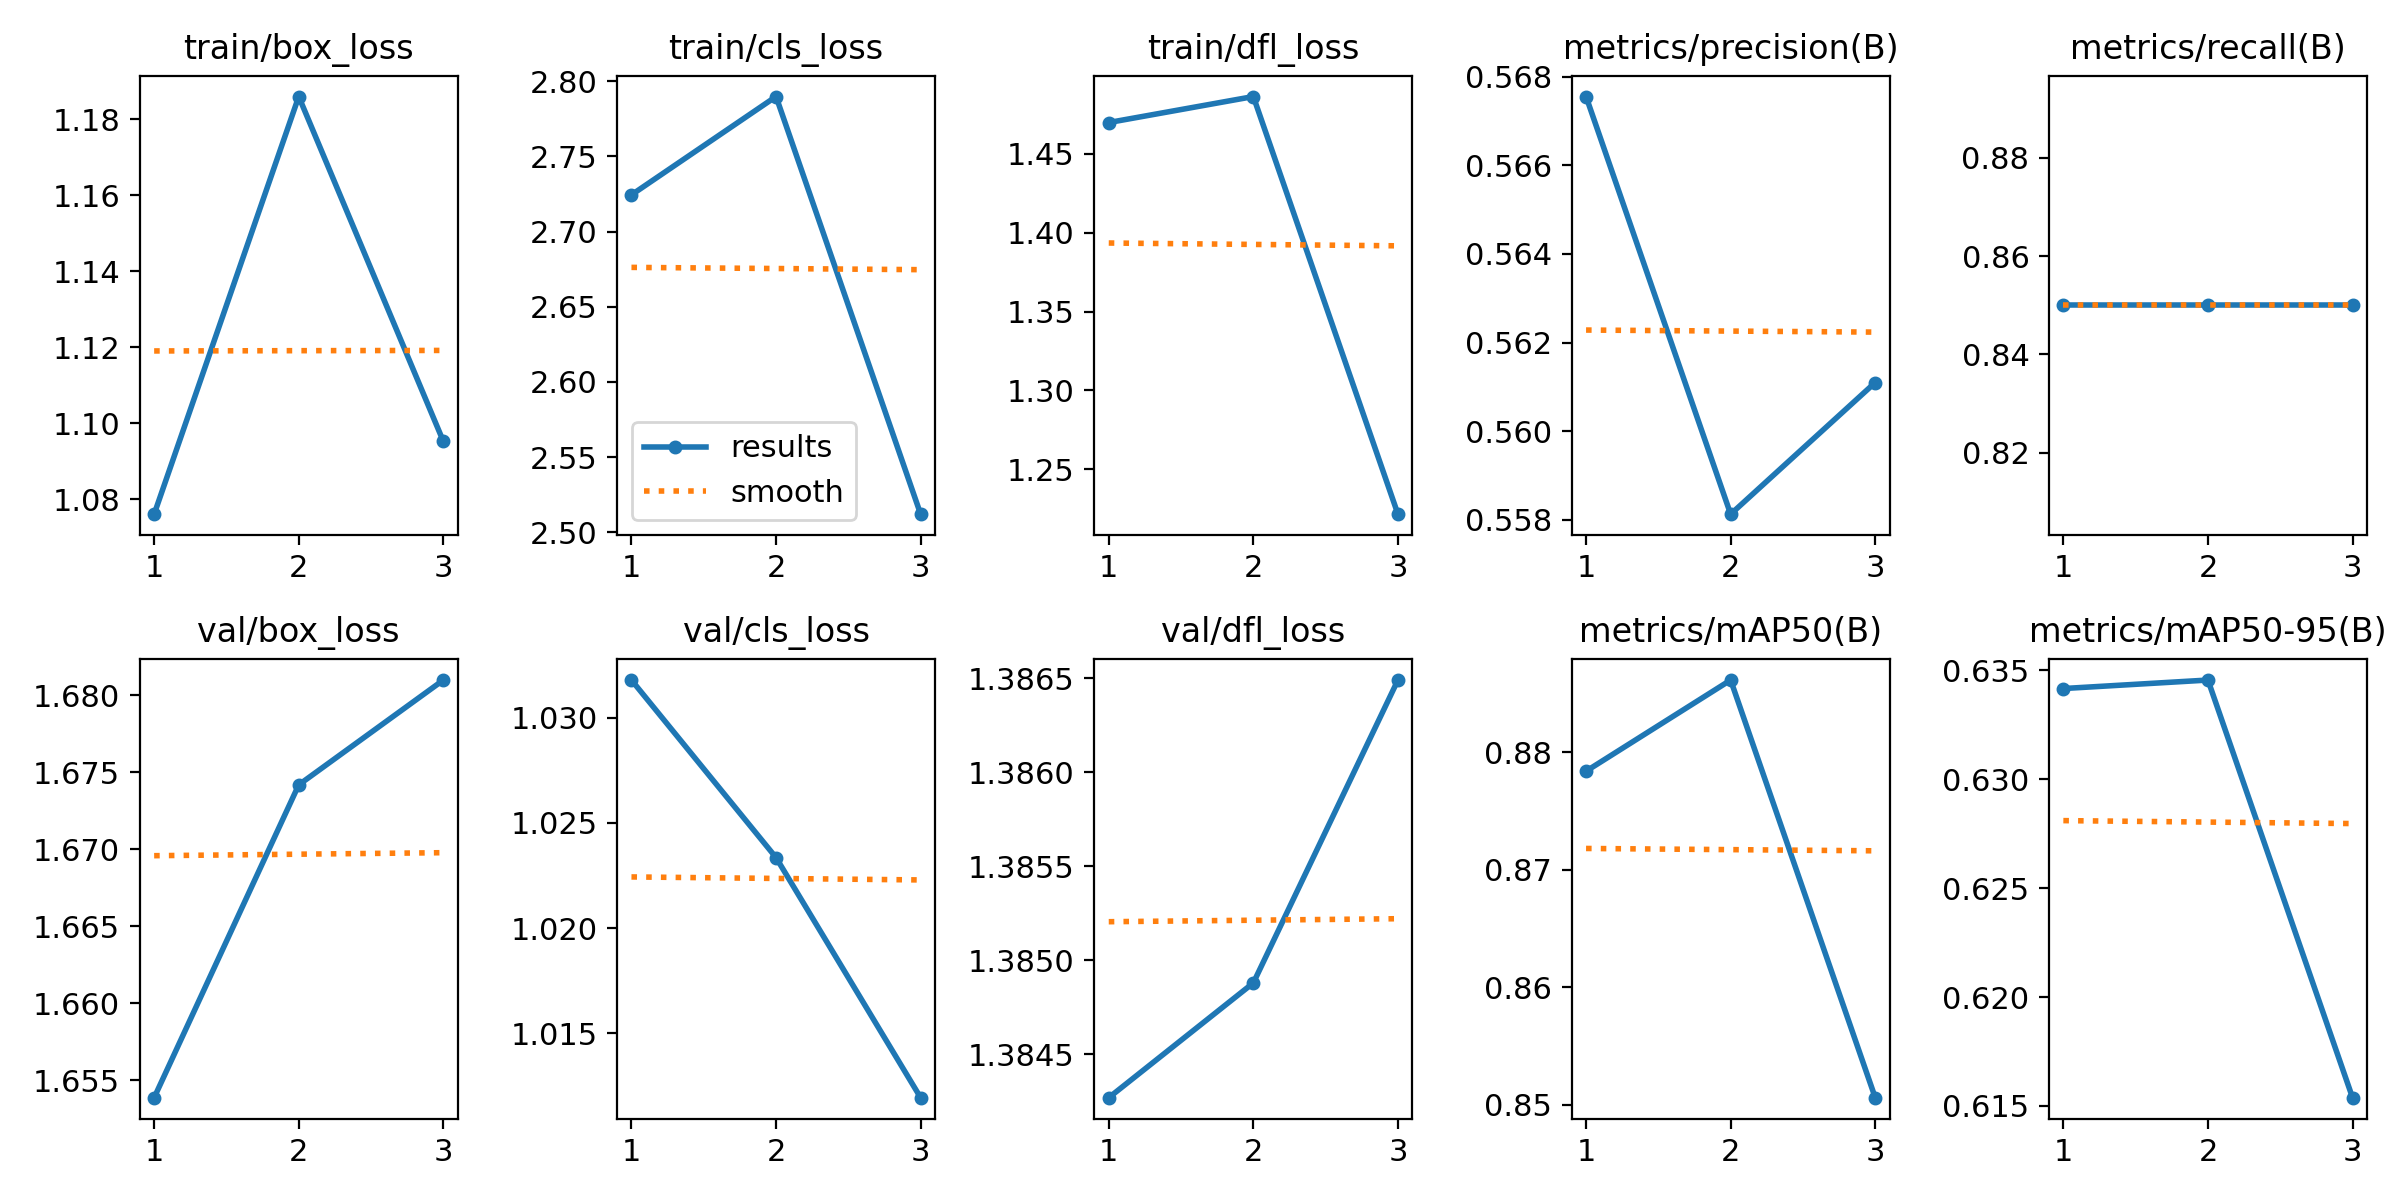

The data file committed next to this chart (first rows):
epoch, time, train/box_loss, train/cls_loss, train/dfl_loss, metrics/precision(B), metrics/recall(B), metrics/mAP50(B), metrics/mAP50-95(B), val/box_loss, val/cls_loss, val/dfl_loss, lr/pg0, lr/pg1, lr/pg2
1, 12.54, 1.076, 2.724, 1.47, 0.5675, 0.85, 0.8784, 0.6342, 1.654, 1.032, 1.384, 0, 0, 0
2, 14.58, 1.186, 2.79, 1.486, 0.5581, 0.85, 0.8862, 0.6345, 1.674, 1.023, 1.385, 7.973e-07, 7.973e-07, 7.973e-07
3, 16.63, 1.095, 2.512, 1.221, 0.5611, 0.85, 0.8506, 0.6154, 1.681, 1.012, 1.386, 8.092e-07, 8.092e-07, 8.092e-07
